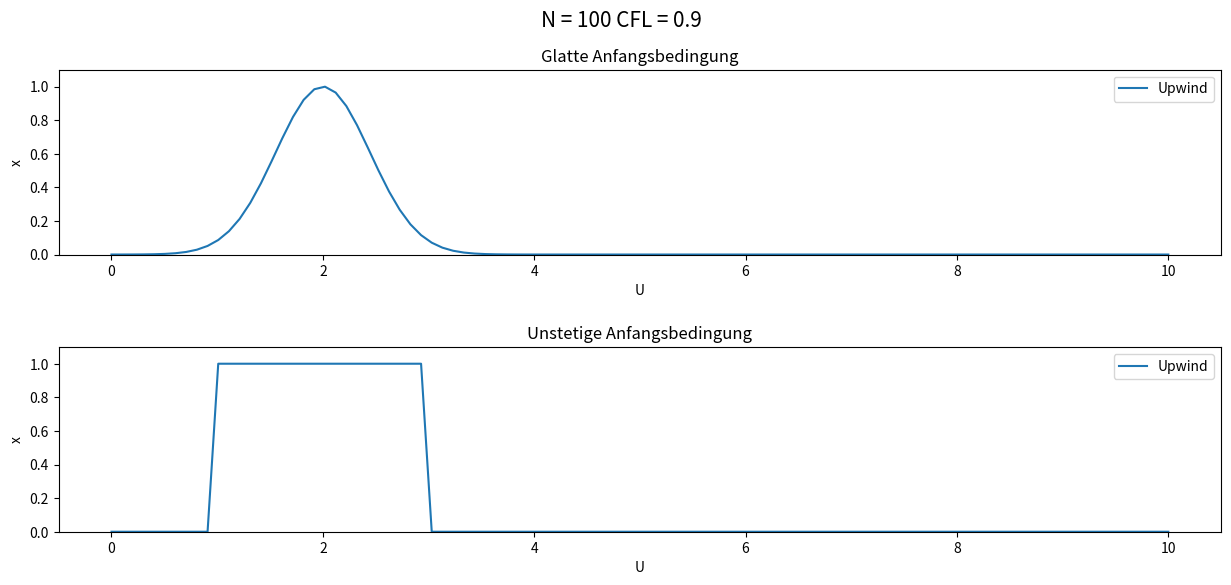

Write Python code to recreate this figure. (Note: this script raises an exception after producing the figure.)
import numpy as np
import matplotlib.pyplot as plt
import pandas as pd

N = 100
CFL = 0.9
imageCounter = 0

fig, axs = plt.subplots(2, 1, figsize=(15, 6))
fig.suptitle(f'N = {N} CFL = {CFL}', fontsize=15)
fig.subplots_adjust(hspace=0.5)

def Anfangsbedigungen(Nx,CFL,verbose=True):
    xmax = 10 
    xmin = 0
    dx = (xmax-xmin)/Nx 
    x = np.linspace(xmin, xmax, Nx) 
    dt = CFL*dx                     # Zeitschrittweite
    t_ende = 5                      # Endzeit
    Nt = int(t_ende/dt)             # Anzahl der Zeitschritte
    
    #Upwind-Verfahren
    c_positiv = 1*(dt/dx)
    c_negativ = 0
    
    #Lax-Friedrich / Lax-Wendroff-Verfahren
    c=dt/dx
    
    # Glatte Anfangsbedingung
    Uo_glatt = np.exp(-2.5*(x-2)**2)
    
    # Initialisierung der Zustandsmatrix
    U_glatt = np.zeros((Nt+1, Nx))
    U_glatt[0] = Uo_glatt
    
    # Unstetige Anfangsbedingung
    Uo_unstetig = np.where(np.logical_and(x>=1, x<=3), 1, 0)
    
    # Initialisierung der Zustandsmatrix
    U_unstetig = np.zeros((Nt+1, Nx))
    U_unstetig[0] = Uo_unstetig
    
    if verbose:
        return U_glatt, U_unstetig, c_positiv, c_negativ, Nt, Nx, x, dt #Upwind-Verfahren
    else:
        return U_glatt, U_unstetig, c, Nt, Nx,x,dt #Lax-Friedrich / Lax-Wendroff-Verfahren / Analytische Lösung (verbose=False)
    

def upwind_verfahren(Nx, CFL=1):    
    global imageCounter
    U_glatt, U_unstetig, c_positiv, c_negativ, Nt, Nx, x, dt = Anfangsbedigungen(Nx,CFL)
    
    #Lösung des beschriebenen Problems
    for n in range(Nt):
        for i in range(1, Nx-1):
            U_glatt[n+1, i] = U_glatt[n, i] - c_positiv*(U_glatt[n, i] - U_glatt[n, i-1]) + c_negativ*(U_glatt[n, i+1] - U_glatt[n, i])
            U_unstetig[n+1, i] = U_unstetig[n, i] - c_positiv*(U_unstetig[n, i] - U_unstetig[n, i-1]) + c_negativ*(U_unstetig[n, i+1] - U_unstetig[n, i])
        #Randbedingungen
        U_glatt[n+1, 0] = 0
        U_glatt[n+1, Nx-1] = 0
        U_unstetig[n+1, 0] = 0
        U_unstetig[n+1, Nx-1] = 0
        
        axs[0].cla()
        axs[1].cla()
        axs[0].plot(x, U_glatt[n], label='Upwind')
        axs[1].plot(x, U_unstetig[n], label='Upwind')
        axs[0].set_title(f'Glatte Anfangsbedingung')
        axs[0].set_xlabel('U')
        axs[0].set_ylabel('x')
        axs[1].set_title(f'Unstetige Anfangsbedingung')
        axs[1].set_xlabel('U')
        axs[1].set_ylabel('x')
        axs[0].set_ylim(0, 1.1)
        axs[1].set_ylim(0, 1.1)
        axs[0].legend()
        axs[1].legend()
        plt.draw()
        plt.savefig('pngs/{:03d}'.format(imageCounter), dpi=300)
        imageCounter += 1

    return U_glatt, U_unstetig, x, dt

U_glatt_upwind, U_unstetig_upwind, _, _ = upwind_verfahren(N, CFL)

#Analytische Lösung
def analytisch(Nx, CFL=1):
    global imageCounter
    U_glatt, U_unstetig, c, Nt, Nx, x, dt = Anfangsbedigungen(Nx,CFL,verbose = False)
    t = np.linspace(0, 5, Nt)     
    #Lösung des beschriebenen Problems
    for n in range(Nt):
        for i in range(0, Nx-1):
            U_glatt[n+1, i+1] = np.exp(-2.5*(x[i]-t[n]-2)**2)
            U_unstetig[n+1, i+1] = np.logical_and(x[i]-t[n]>=1, x[i]-t[n]<=3)
        #Randbedingungen
        U_glatt[n+1, 0] = 0
        U_glatt[n+1, -1] = 0
        U_unstetig[n+1, 0] = 0
        U_unstetig[n+1, -1] = 0        

        axs[0].cla()
        axs[1].cla()
        axs[0].plot(x, U_glatt_upwind[-1], label='Upwind')
        axs[1].plot(x, U_unstetig_upwind[-1], label='Upwind')
        axs[0].plot(x, U_glatt[n], label='Analytisch')
        axs[1].plot(x, U_unstetig[n], label='Analytisch')
        axs[0].set_title(f'Glatte Anfangsbedingung')
        axs[0].set_xlabel('U')
        axs[0].set_ylabel('x')
        axs[1].set_title(f'Unstetige Anfangsbedingung')
        axs[1].set_xlabel('U')
        axs[1].set_ylabel('x')
        axs[0].set_ylim(0, 1.1)
        axs[1].set_ylim(0, 1.1)
        axs[0].legend()
        axs[1].legend()
        plt.draw()
        plt.savefig('pngs/{:03d}'.format(imageCounter), dpi=300)
        imageCounter += 1

    return U_glatt, U_unstetig, x, dt

analytisch(N, CFL)

